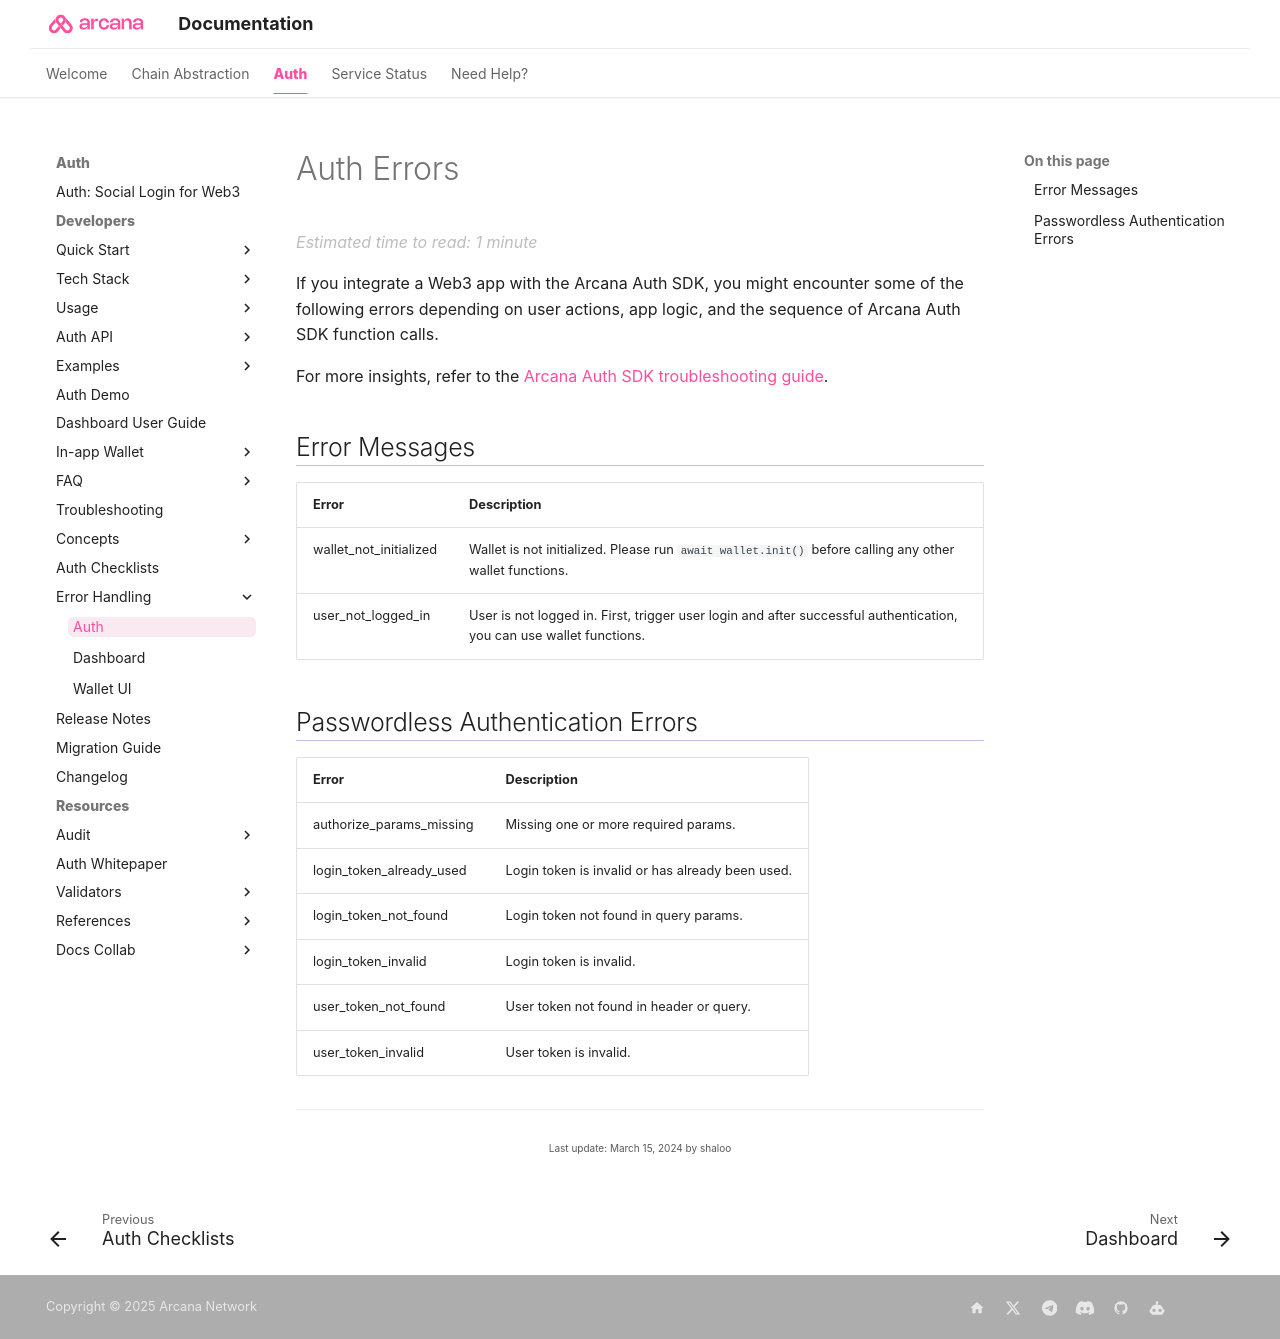

repository: shaloo/docs.arcana · page: auth/auth-error-msg/index.html · generator: mkdocs

---
alias: web-auth-error-msg
title: 'Arcana Auth Web SDK Error Messages'
description: 'List of error messages, the cause of errors, description and how to handle them.'
arcana:
  root_rel_path: ..
---

# Auth Errors

If you integrate a Web3 app with the {{config.extra.arcana.sdk_name}}, you might encounter some of the following errors depending on user actions, app logic, and the sequence of {{config.extra.arcana.sdk_name}} function calls. 

For more insights, refer to the [{{config.extra.arcana.sdk_name}} troubleshooting guide]({{page.meta.arcana.root_rel_path}}/troubleshooting.md).

## Error Messages

| Error  |  Description |
| ---    |  ---  |
| wallet_not_initialized | Wallet is not initialized. Please run `await wallet.init()` before calling any other wallet functions.|
| user_not_logged_in | User is not logged in. First, trigger user login and after successful authentication, you can use wallet functions. |


## Passwordless Authentication Errors

| Error  |  Description |
| ---    |  ---  |
| authorize_params_missing | Missing one or more required params. |
| login_token_already_used | Login token is invalid or has already been used. |
| login_token_not_found | Login token not found in query params. |
| login_token_invalid | Login token is invalid. |
| user_token_not_found | User token not found in header or query. |
| user_token_invalid | User token is invalid. |
